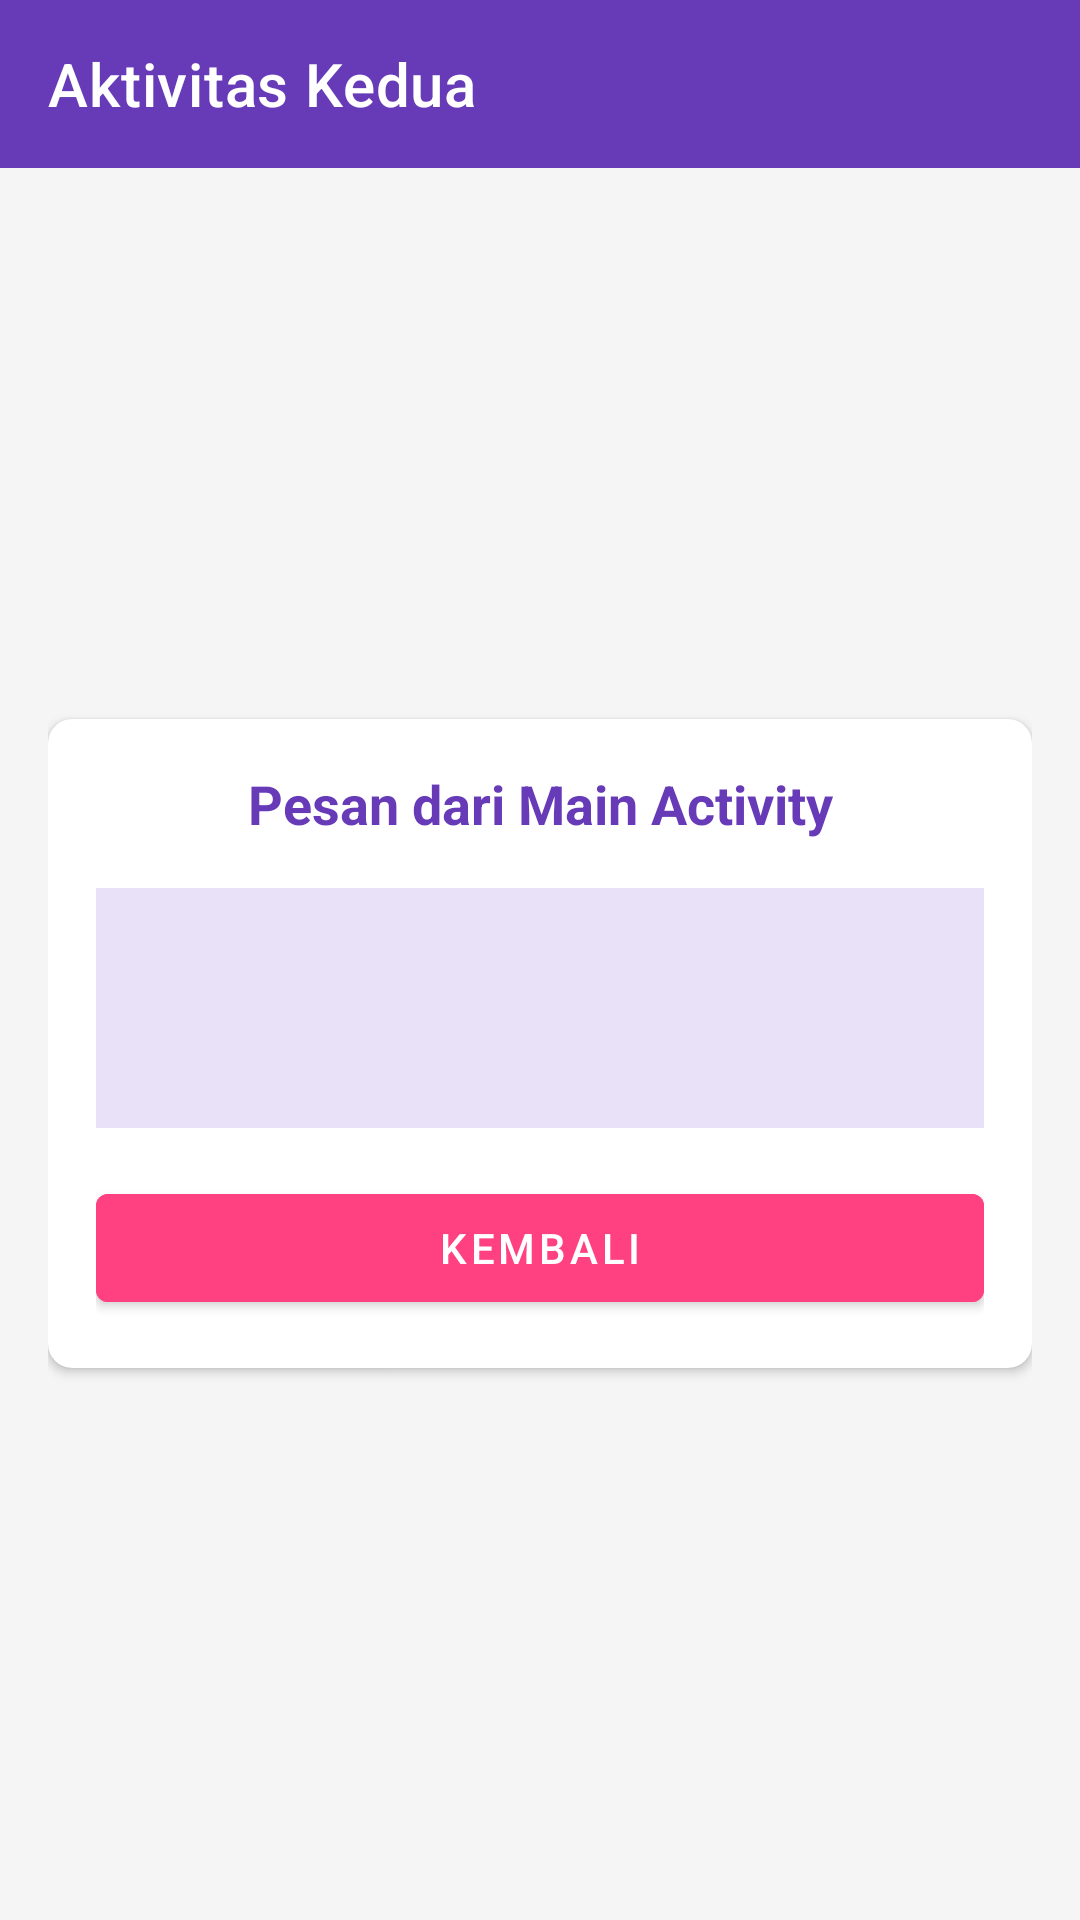

This screen was rendered from an Android layout file. Write that file and the resources it references.
<!-- AndroidManifest.xml: application theme AppTheme -->
<!-- res/layout/activity_second.xml -->
<?xml version="1.0" encoding="utf-8"?>
<LinearLayout xmlns:android="http://schemas.android.com/apk/res/android"
    xmlns:app="http://schemas.android.com/apk/res-auto"
    android:layout_width="match_parent"
    android:layout_height="match_parent"
    android:orientation="vertical"
    android:background="@color/background">

    
    <com.google.android.material.appbar.AppBarLayout
        android:layout_width="match_parent"
        android:layout_height="wrap_content">

        <androidx.appcompat.widget.Toolbar
            android:id="@+id/toolbar"
            android:layout_width="match_parent"
            android:layout_height="?attr/actionBarSize"
            android:background="@color/primary"
            app:titleTextColor="@color/white"
            app:title="Aktivitas Kedua" />
    </com.google.android.material.appbar.AppBarLayout>

    <LinearLayout
        android:layout_width="match_parent"
        android:layout_height="match_parent"
        android:orientation="vertical"
        android:gravity="center"
        android:padding="16dp">

        <com.google.android.material.card.MaterialCardView
            android:layout_width="match_parent"
            android:layout_height="wrap_content"
            app:cardCornerRadius="8dp"
            app:cardElevation="2dp">

            <LinearLayout
                android:layout_width="match_parent"
                android:layout_height="wrap_content"
                android:orientation="vertical"
                android:padding="16dp">

                <TextView
                    android:layout_width="match_parent"
                    android:layout_height="wrap_content"
                    android:text="Pesan dari Main Activity"
                    android:textColor="@color/primary"
                    android:textSize="18sp"
                    android:textStyle="bold"
                    android:gravity="center"
                    android:layout_marginBottom="16dp"/>

                <TextView
                    android:id="@+id/text_message"
                    android:layout_width="match_parent"
                    android:layout_height="wrap_content"
                    android:textSize="16sp"
                    android:gravity="center"
                    android:padding="16dp"
                    android:background="#E8E1F7"
                    android:textColor="@color/primary_text"
                    android:minHeight="80dp" />

                <com.google.android.material.button.MaterialButton
                    android:id="@+id/btn_back"
                    android:layout_width="match_parent"
                    android:layout_height="wrap_content"
                    android:layout_marginTop="16dp"
                    android:text="KEMBALI"
                    android:backgroundTint="#FF4081"
                    app:cornerRadius="4dp"/>
            </LinearLayout>
        </com.google.android.material.card.MaterialCardView>
    </LinearLayout>
</LinearLayout>
<!-- resources referenced by this layout -->
<resources>
  <color name="background">#F5F5F5</color>
  <color name="primary">#673AB7</color>
  <color name="primary_text">#212121</color>
  <color name="white">#FFFFFFFF</color>
  <style name="AppTheme" parent="Theme.MaterialComponents.Light.NoActionBar">
          <item name="colorPrimary">@color/primary</item>
          <item name="colorPrimaryDark">@color/primary_dark</item>
          <item name="colorAccent">@color/accent</item>
          <item name="android:windowBackground">@color/background</item>
          <item name="android:statusBarColor">@color/primary</item>
      </style>
  <color name="primary_dark">#512DA8</color>
  <color name="accent">#FF4081</color>
</resources>
